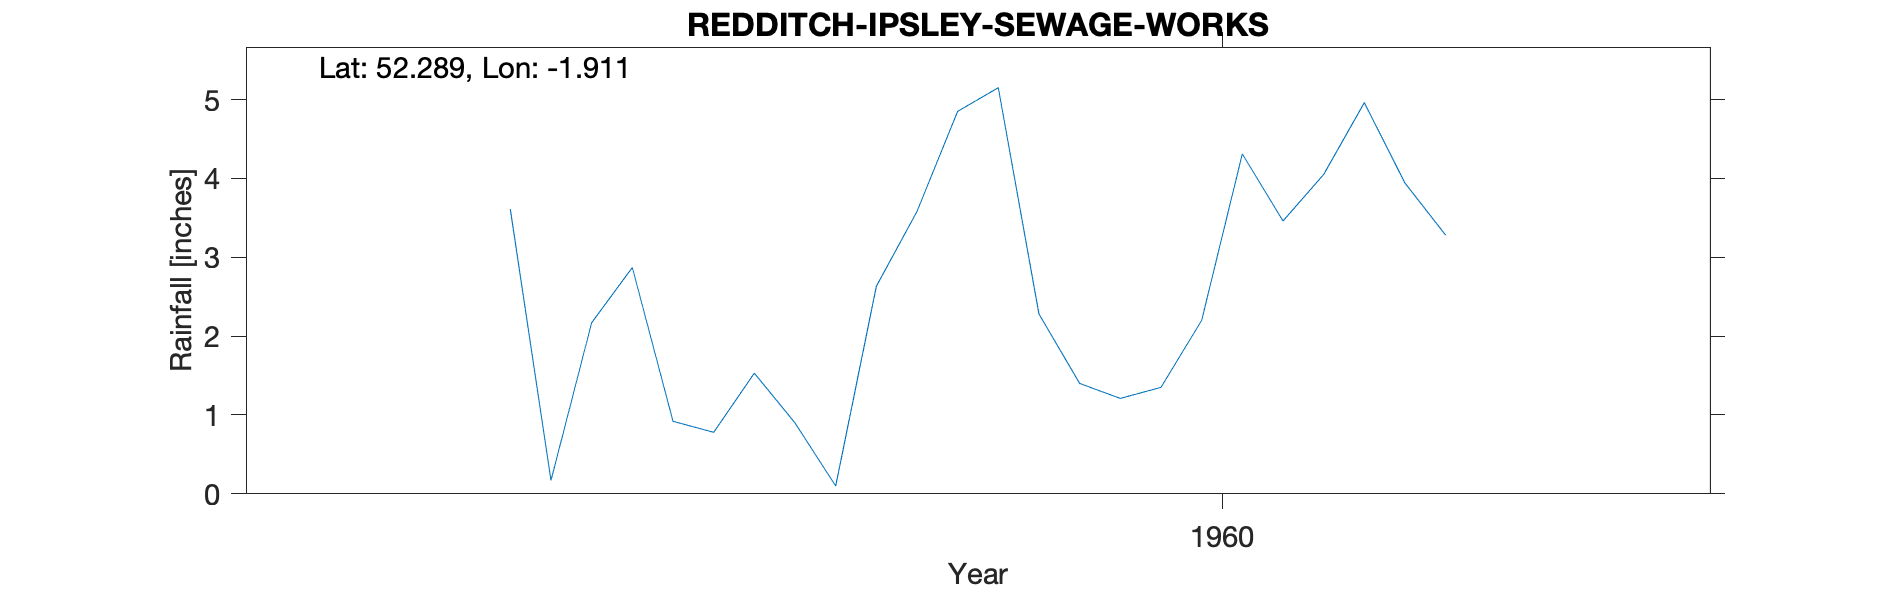

The file beside this chart, header and first rows:
REDDITCH (IPSLEY SEWAGE WORKS), , , , , , , , , , 
Grid ref, SP062656, Long, -1.911, Lat, 52.29, Elevation, 243, ft, , 
Station no, 2433/6, , , , , , , , , 
, 1951, 1952, 1953, 1954, 1955, 1956, 1957, 1958, 1959, 1960
January, , , , , , , , , 3.61, 5.15
February, , , , , , , , , 0.17, 2.28
March, , , , , , , , , 2.17, 1.4
April, , , , , , , , , 2.87, 1.21
May, , , , , , , , , 0.92, 1.35
June, , , , , , , , , 0.78, 2.2
July, , , , , , , , , 1.53, 4.31
August, , , , , , , , , 0.9, 3.46
September, , , , , , , , , 0.1, 4.05
October, , , , , , , , , 2.63, 4.96
November, , , , , , , , , 3.58, 3.94
December, , , , , , , , , 4.85, 3.28
Total, , , , , , , , , 24.11, 37.59
661, IPSLEY S WKS, 01/01/1959, 31/12/1974, , , , , , , 
